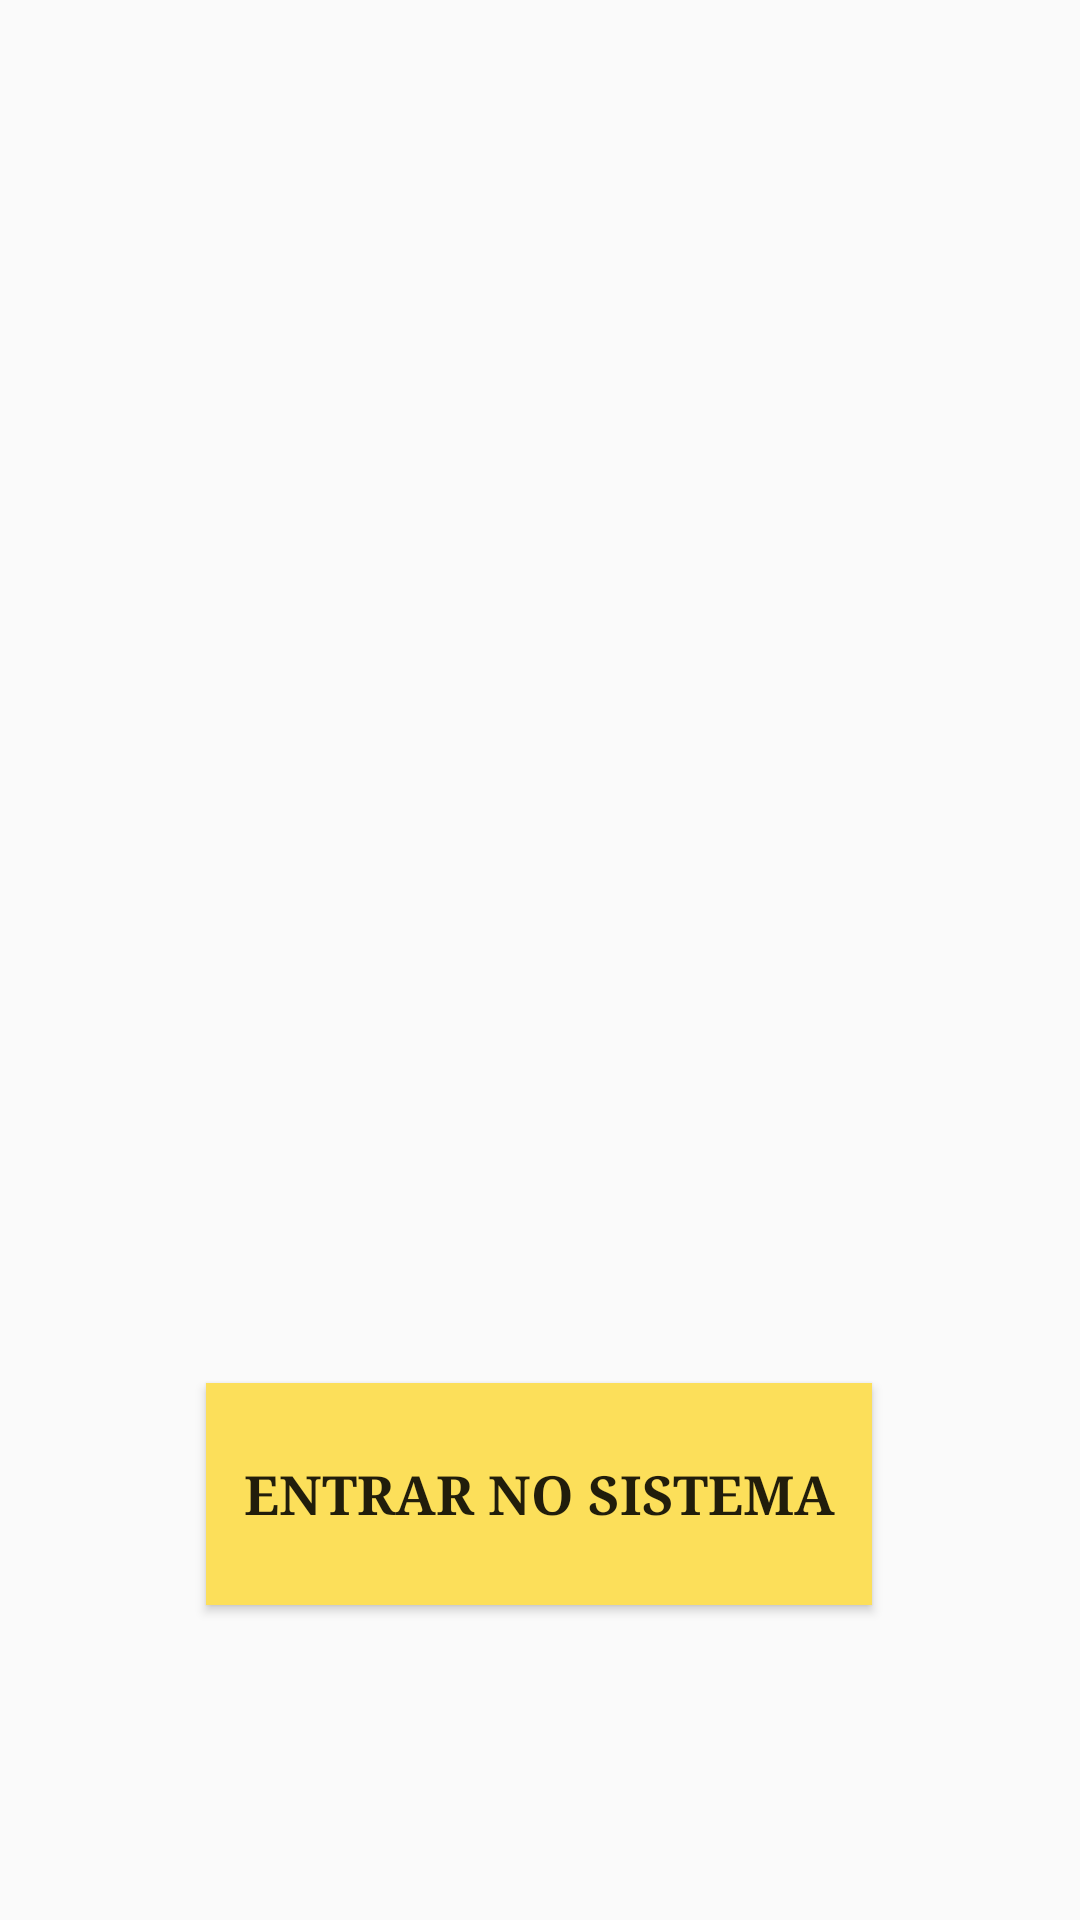

Here is an Android app screen rendered from its layout file. Give the layout XML and the strings, colors and styles it references.
<!-- AndroidManifest.xml: application theme CustomActionBarTheme -->
<!-- res/layout/content_main.xml -->
<?xml version="1.0" encoding="utf-8"?>
<androidx.constraintlayout.widget.ConstraintLayout xmlns:android="http://schemas.android.com/apk/res/android"
    xmlns:app="http://schemas.android.com/apk/res-auto"
    xmlns:tools="http://schemas.android.com/tools"
    android:layout_width="match_parent"
    android:layout_height="match_parent"
    app:layout_behavior="@string/appbar_scrolling_view_behavior"
    tools:context=".activities.MainActivity"
    tools:showIn="@layout/activity_main"
    android:background="@drawable/areiabrita1">

    <ImageView
        android:id="@+id/imageView"
        android:layout_width="0dp"
        android:layout_height="503dp"
        app:layout_constraintBottom_toTopOf="@+id/bt_content_mail_login"
        app:layout_constraintEnd_toEndOf="parent"
        app:layout_constraintStart_toStartOf="parent"
        app:layout_constraintTop_toTopOf="parent"
        app:srcCompat="@drawable/logo2"
        tools:srcCompat="@tools:sample/avatars[2]" />

    <Button
        android:id="@+id/bt_content_mail_login"
        android:layout_width="222dp"
        android:layout_height="74dp"
        android:textAlignment="center"
        android:textAllCaps="true"
        android:textSize="18sp"
        android:textStyle="bold"
        android:typeface="serif"
        android:layout_marginTop="8dp"
        android:layout_marginBottom="155dp"
        android:background="@drawable/selector_bt"
        android:onClick="chamaActivityLogin"
        android:text="@string/entrar_no_sistema"
        app:layout_constraintBottom_toBottomOf="parent"
        app:layout_constraintEnd_toEndOf="parent"
        app:layout_constraintHorizontal_bias="0.497"
        app:layout_constraintStart_toStartOf="parent"
        app:layout_constraintTop_toBottomOf="@+id/imageView" />

</androidx.constraintlayout.widget.ConstraintLayout>
<!-- res/layout/activity_main.xml (included above) -->
<?xml version="1.0" encoding="utf-8"?>
<androidx.coordinatorlayout.widget.CoordinatorLayout xmlns:android="http://schemas.android.com/apk/res/android"
    xmlns:tools="http://schemas.android.com/tools"
    android:layout_width="match_parent"
    android:layout_height="match_parent"
    tools:context=".activities.MainActivity">

    <include layout="@layout/content_main" />

</androidx.coordinatorlayout.widget.CoordinatorLayout>
<!-- resources referenced by this layout -->
<resources>
  <!-- drawable logo2: png bitmap (drawable-mdpi, 70346 bytes) -->
  <!-- drawable selector_bt (drawable) -->
  <?xml version="1.0" encoding="utf-8"?>
  <selector xmlns:android="http://schemas.android.com/apk/res/android">
  
         
          <item android:drawable="@color/colorAccent"
              android:textColor="@color/padrao"
              android:state_pressed="true"/>
  
          
          <item android:drawable="@color/padrao"
              android:textColor="@color/preto"
              />
  
  </selector>
  <string name="entrar_no_sistema">Entrar no sistema</string>
  <style name="CustomActionBarTheme" parent="@style/Theme.AppCompat.Light.DarkActionBar">
          <item name="android:actionBarStyle"> @style/MyActionBar</item>
          <item name="android:actionBarTabTextStyle"> @style/MyActionBarTabText </item>
          <item name="android:actionMenuTextColor"> @color/preto </item>
  
          <item name="actionBarStyle"> @style/MyActionBar </item>
          <item name="actionBarTabTextStyle"> @style/MyActionBarTabText </item>
          <item name="actionMenuTextColor"> @color/preto</item>
      </style>
  <color name="colorAccent">#D81B60</color>
  <color name="padrao">#fcdf5a</color>
  <color name="preto">#000000</color>
  <style name="MyActionBar" parent="@style/Widget.AppCompat.Light.ActionBar.Solid.Inverse">
          <item name="android:background">@color/padrao</item>
          <item name="android:titleTextStyle"> @style/MyActionBarTitleText </item>
  
          <item name="background">@color/padrao</item>
          <item name="titleTextStyle"> @style/MyActionBarTitleText </item>
      </style>
  <style name="MyActionBarTabText" parent="@style/Widget.AppCompat.ActionBar.TabText">
          <item name="android:textColor"> @color/preto </item>
      </style>
  <style name="MyActionBarTitleText" parent="@style/TextAppearance.AppCompat.Widget.ActionBar.Title">
          <item name="android:textColor"> @color/preto </item>
      </style>
</resources>
